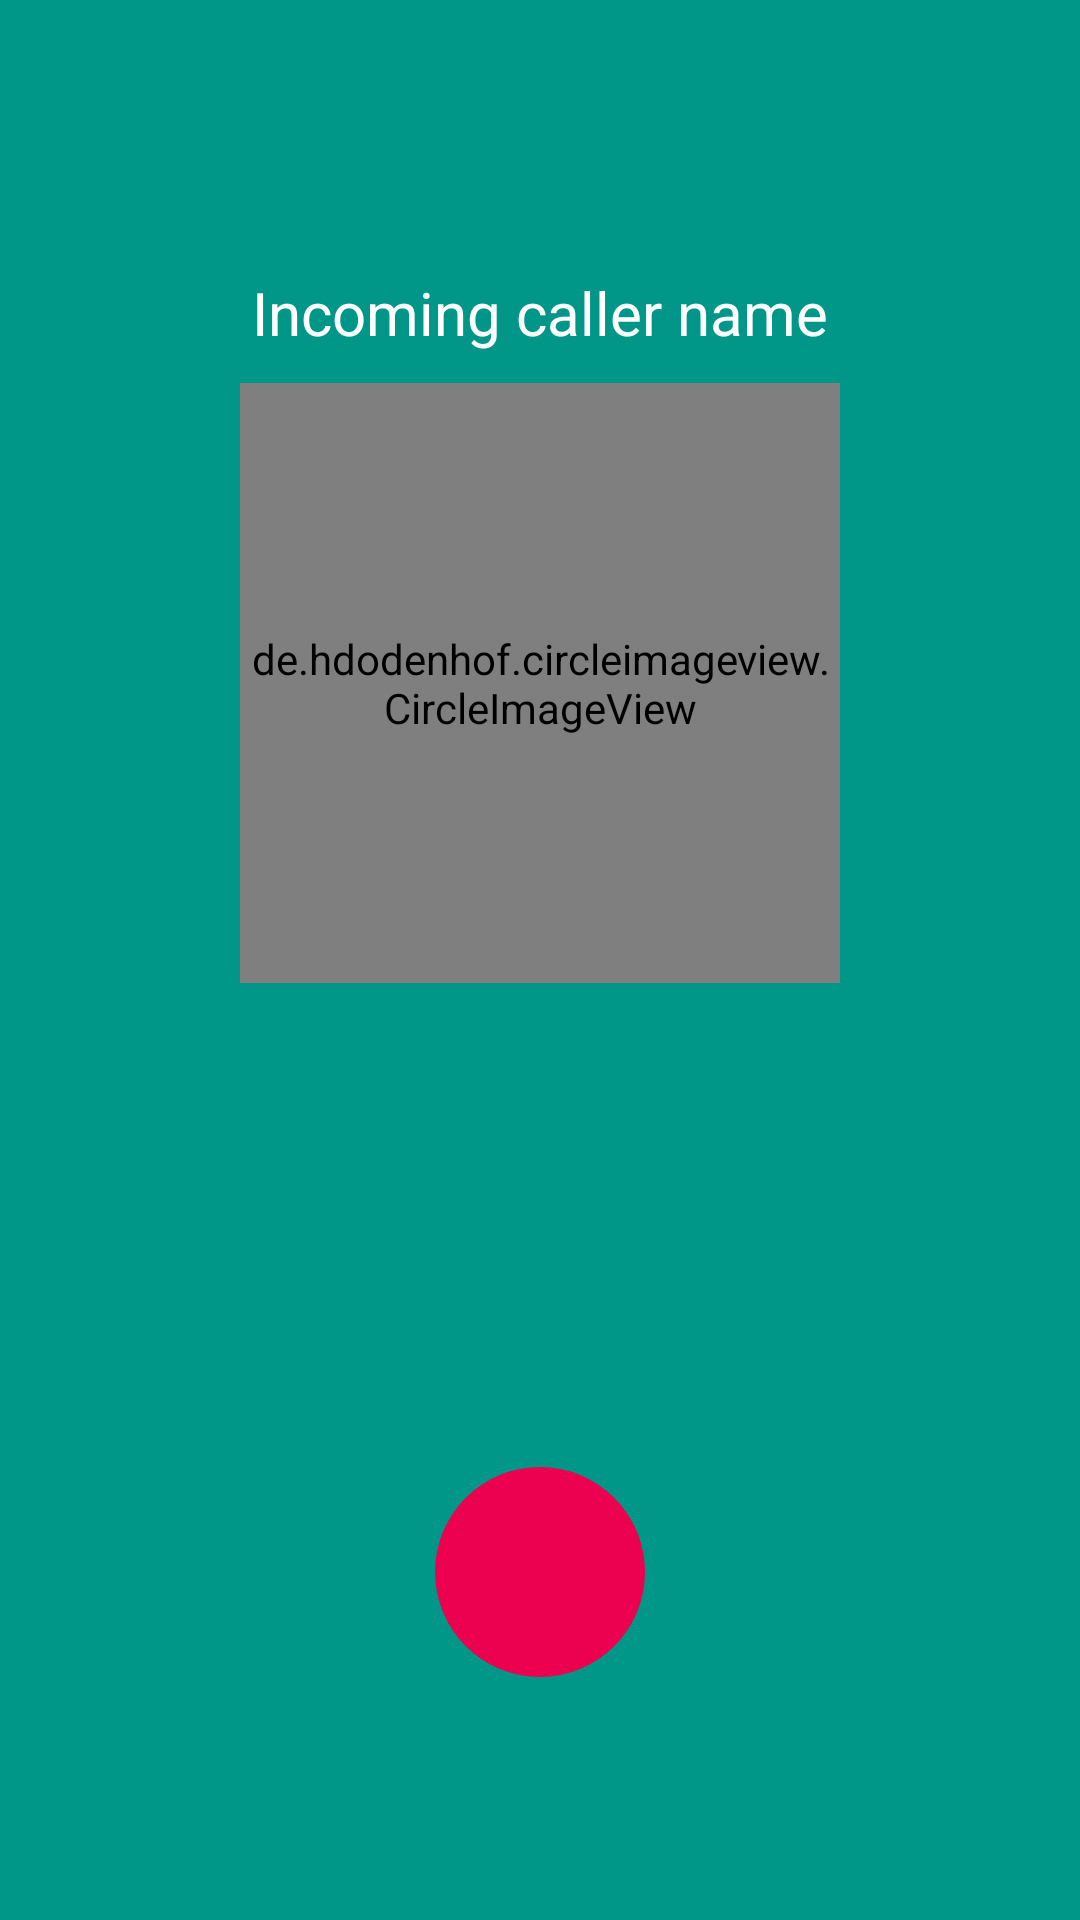

The Android layout XML behind this screen, and the referenced resources:
<!-- AndroidManifest.xml: application theme AppTheme -->
<!-- res/layout/calling_view.xml -->
<?xml version="1.0" encoding="utf-8"?>
<LinearLayout xmlns:android="http://schemas.android.com/apk/res/android"
    android:layout_width="match_parent"
    android:layout_height="match_parent"
    android:background="#009688"
    android:orientation="vertical">

    <LinearLayout
        android:layout_width="match_parent"
        android:layout_height="wrap_content"
        android:layout_weight="1"
        android:gravity="center"
        android:orientation="vertical">

        <TextView
            android:layout_width="wrap_content"
            android:layout_height="wrap_content"
            android:layout_margin="10dp"
            android:id="@+id/name_of_recipient"
            android:text="Incoming caller name"
            android:textColor="#fff"
            android:textSize="20sp" />

        <de.hdodenhof.circleimageview.CircleImageView
            android:id="@+id/profile_pic_recipient"
            android:layout_width="200dp"
            android:layout_height="200dp"
            android:layout_gravity="center" />

    </LinearLayout>

    <LinearLayout
        android:layout_width="match_parent"
        android:layout_height="wrap_content"
        android:layout_weight="1"
        android:gravity="center"
        android:orientation="horizontal">

        <RelativeLayout
            android:id="@+id/hangup"
            android:layout_width="wrap_content"
            android:layout_height="wrap_content"
            android:layout_gravity="center"
            android:background="@drawable/reject_call_btn">

            <ImageView

                android:layout_width="wrap_content"
                android:layout_height="wrap_content"
                android:layout_centerInParent="true"
                android:src="@drawable/close" />
        </RelativeLayout>

    </LinearLayout>
</LinearLayout>
<!-- resources referenced by this layout -->
<resources>
  <!-- drawable reject_call_btn (drawable) -->
  <?xml version="1.0" encoding="utf-8"?>
  <shape xmlns:android="http://schemas.android.com/apk/res/android"
      android:shape="oval">
      <solid android:color="#EC0050" />
      <size
          android:width="70dp"
          android:height="70dp"/>
  </shape>
  <style name="AppTheme" parent="Theme.Material3.DayNight">
          
          <item name="colorPrimary">@color/white</item>
          <item name="colorPrimaryDark">@color/colorPrimaryDark</item>
          <item name="colorAccent">@color/colorAccent</item>
  
      </style>
  <color name="white">#fff</color>
  <color name="colorPrimaryDark">#232323</color>
  <color name="colorAccent">#03DAC5</color>
</resources>
